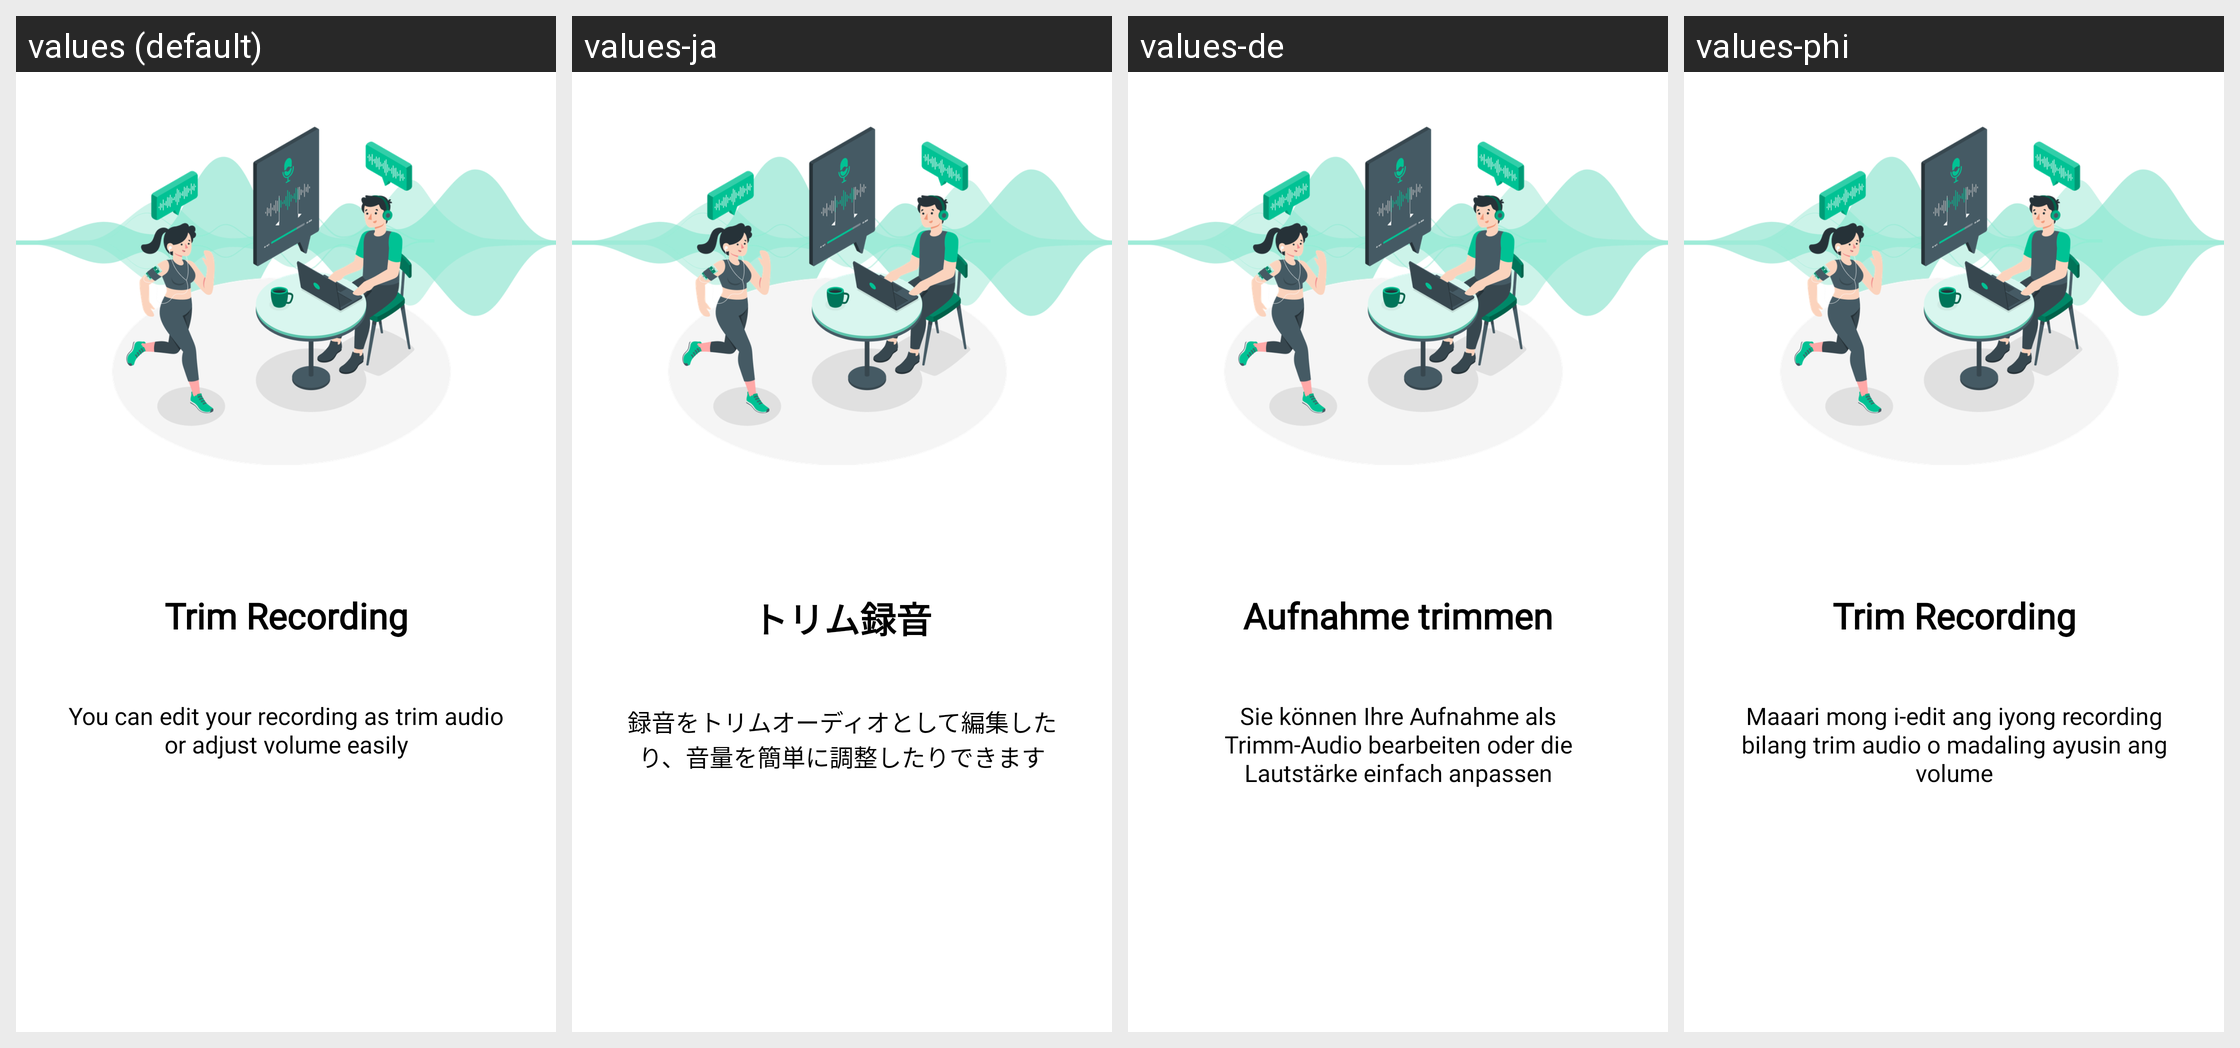

Translations of the strings shown on this Android screen, per locale in the grid:
Android screen res/layout/fragment_intro2.xml rendered under 4 locales, left to right: values (default), values-ja, values-de, values-phi. Device: Nexus 5 (rendered at 1080×1920; each locale shown at half size, 540×960, under a caption strip naming it); theme Translucent.
Other locales in the repository, not shown: values-es, values-fr, values-hi, values-in, values-it, values-ko, values-ms, values-pt, values-zh.
Strings drawn on this screen, with the default value and each locale's value (text and hints the layout hard-codes, and strings that could not be matched under every locale, appear in the picture but are not listed):

intro_2
  values: Trim Recording
  values-ja: トリム録音
  values-de: Aufnahme trimmen
  values-phi: Trim Recording

intro_2_des
  values: You can edit your recording as trim audio or adjust volume easily
  values-ja: 録音をトリムオーディオとして編集したり、音量を簡単に調整したりできます
  values-de: Sie können Ihre Aufnahme als Trimm-Audio bearbeiten oder die Lautstärke einfach anpassen
  values-phi: Maaari mong i-edit ang iyong recording bilang trim audio o madaling ayusin ang volume
